Run: headless pygame with SDL's dummy video driver; simulated clock (each Clock.tick advances the game by its frame time, no real sleeping); random seed 0; keys injected as events and as key.get_pressed() state; no mouse input.
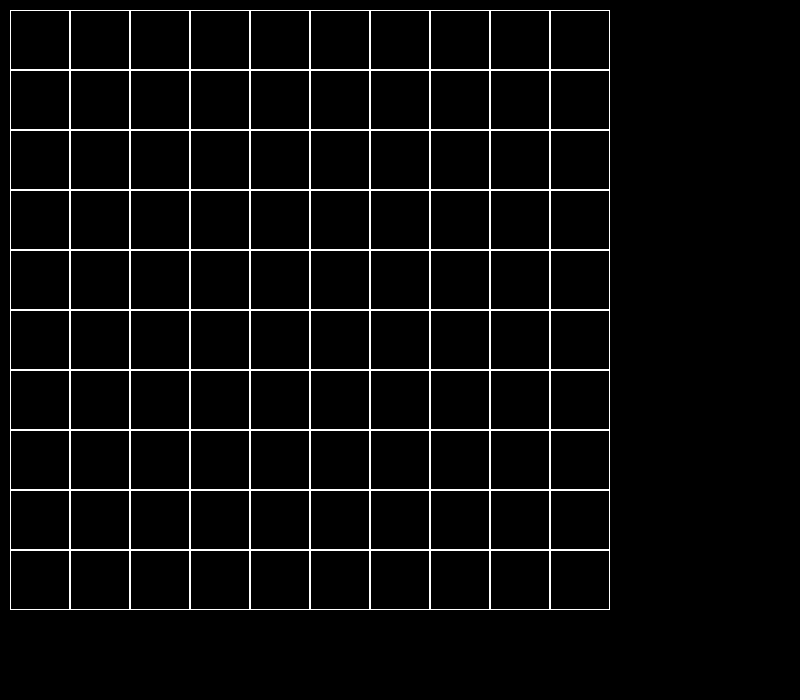
Frame 1 of 4 · flips 1–60 · no input
Frame 2 of 4 · flips 61–180 · tapped SPACE, RETURN · held RIGHT (→), D · screen unchanged from frame 1, image omitted
Frame 3 of 4 · flips 181–300 · held DOWN (↓), S · screen unchanged from frame 2, image omitted
Frame 4 of 4 · flips 301–420 · held LEFT (←), A, UP (↑), W · screen unchanged from frame 3, image omitted

The pygame program that drew these frames:

import pygame

FPS = 30
size = width, height = 800, 700
WHITE = (255, 255, 255)


class Board:
    # создание поля
    def __init__(self, width, height):
        self.width = width
        self.height = height
        self.board = [[0] * width for _ in range(height)]
        # значения по умолчанию
        self.left = 10
        self.top = 10
        self.cell_size = 60

    # настройка внешнего вида
    def set_view(self, left, top, cell_size):
        self.left = left
        self.top = top
        self.cell_size = cell_size

    def render(self, screen):
        for y in range(self.height):
            for x in range(self.width):
                pygame.draw.rect(screen, WHITE,
                                 (self.left + self.cell_size * x,
                                  self.top + self.cell_size * y,
                                  self.cell_size, self.cell_size), 1)


if __name__ == '__main__':
    pygame.init()

    screen = pygame.display.set_mode(size)
    clock = pygame.time.Clock()
    b = Board(10, 10)

    running = True
    while running:
        screen.fill((0, 0, 0))
        for event in pygame.event.get():
            # при закрытии окна
            if event.type == pygame.QUIT:
                running = False
        b.render(screen)

        clock.tick(FPS)
        pygame.display.flip()
    pygame.quit()
